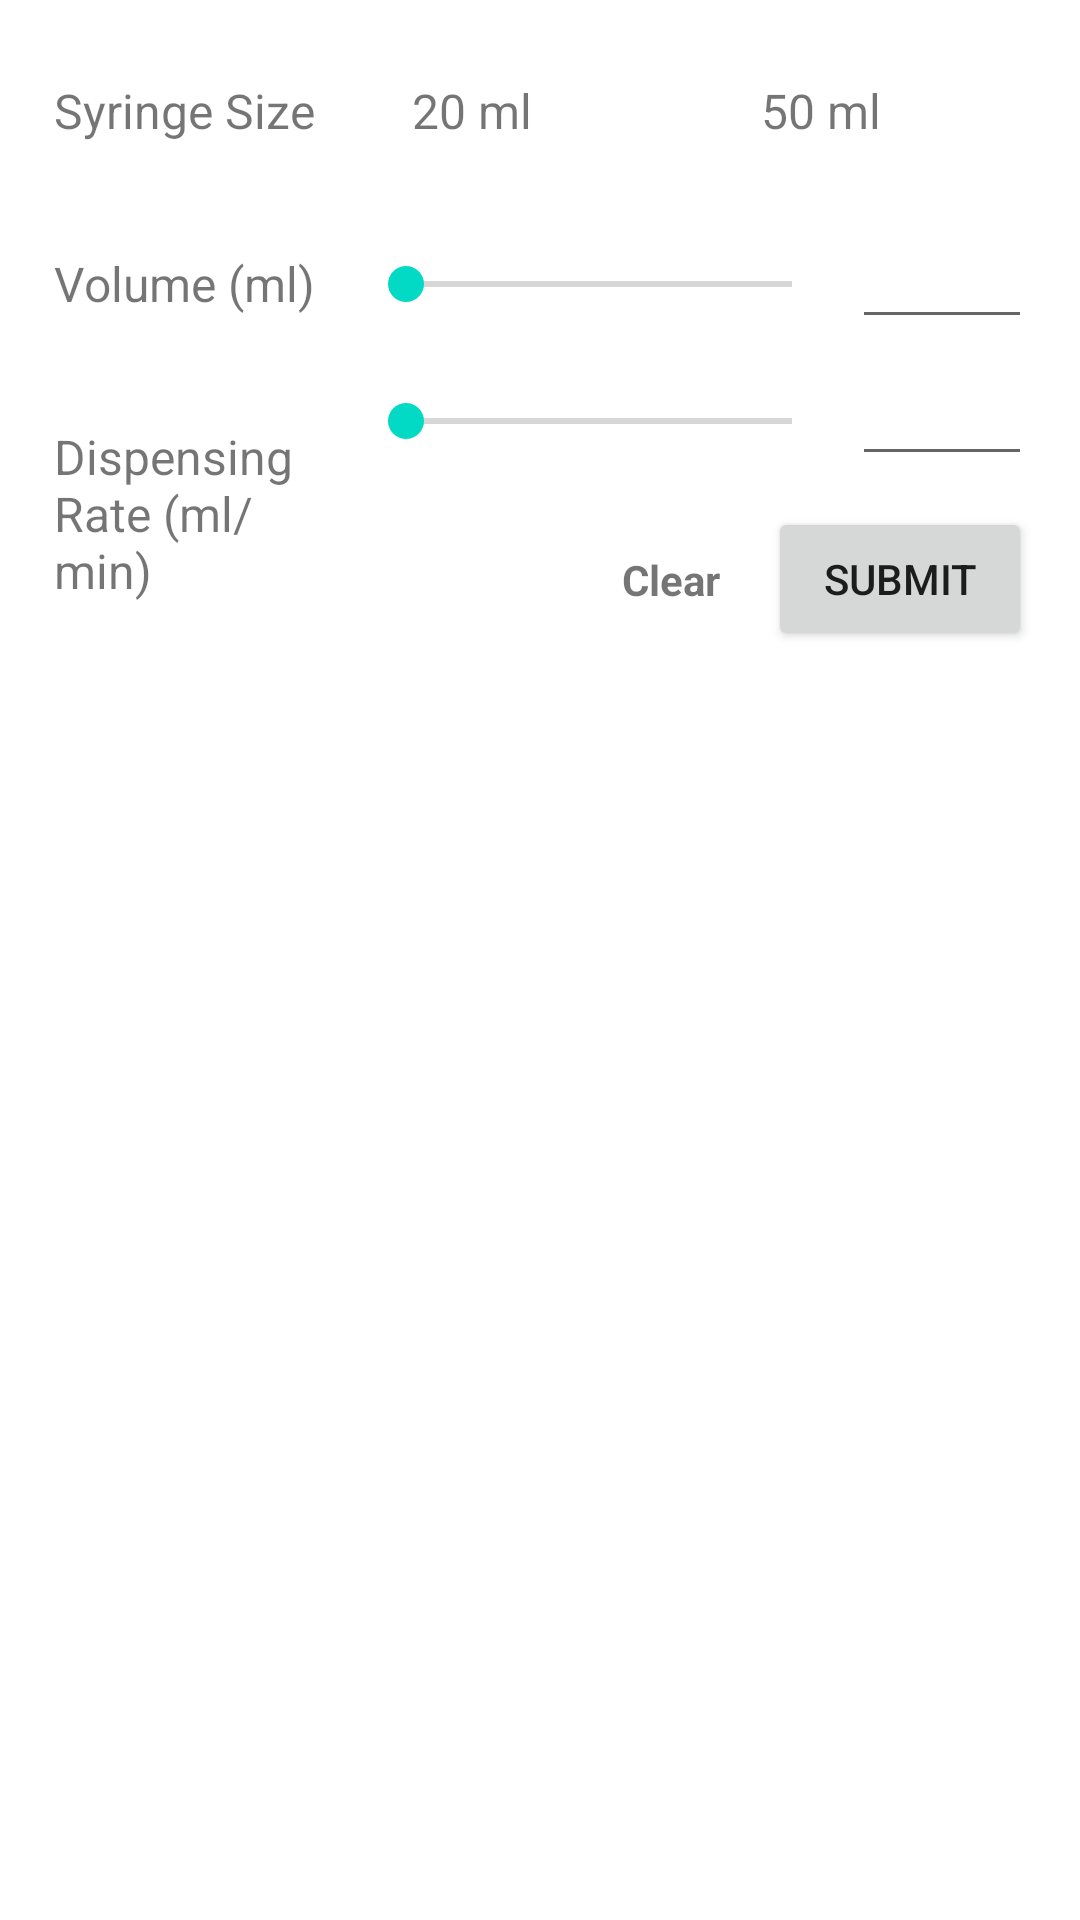

Layout XML and referenced resources for this Android screen:
<!-- AndroidManifest.xml: application theme Theme.AndrodFeatures -->
<!-- res/layout/layout_syringe.xml -->
<?xml version="1.0" encoding="utf-8"?>
<androidx.constraintlayout.widget.ConstraintLayout xmlns:android="http://schemas.android.com/apk/res/android"
    xmlns:app="http://schemas.android.com/apk/res-auto"
    xmlns:tools="http://schemas.android.com/tools"
    android:layout_width="match_parent"
    android:padding="8dp"
    android:layout_height="match_parent">

    <TextView
        android:id="@+id/textView"
        android:layout_width="wrap_content"
        android:layout_height="wrap_content"
        android:layout_marginTop="8dp"
        android:text="Syringe Size"
        android:padding="10dp"
        android:textSize="16sp"
        app:layout_constraintStart_toStartOf="parent"
        app:layout_constraintTop_toTopOf="parent">

    </TextView>

    <TextView
        android:id="@+id/textView2"
        android:layout_width="wrap_content"
        android:layout_height="wrap_content"
        android:layout_marginTop="16dp"
        android:padding="10dp"
        android:text="Volume (ml)"
        android:textSize="16sp"
        app:layout_constraintStart_toStartOf="parent"
        app:layout_constraintTop_toBottomOf="@+id/textView" />

    <TextView
        android:id="@+id/textView4"
        android:layout_width="0dp"
        android:layout_height="wrap_content"
        android:layout_marginTop="16dp"
        android:padding="10dp"
        android:text="Dispensing Rate (ml/min)"
        android:textSize="16sp"
        app:layout_constraintEnd_toStartOf="@+id/guideline"
        app:layout_constraintStart_toStartOf="parent"
        app:layout_constraintTop_toBottomOf="@+id/textView2" />

    <androidx.constraintlayout.widget.Guideline
        android:id="@+id/guideline"
        android:layout_width="wrap_content"
        android:layout_height="wrap_content"
        android:orientation="vertical"
        app:layout_constraintGuide_percent="0.3"></androidx.constraintlayout.widget.Guideline>

    <TextView
        android:id="@+id/tv20ml"
        android:padding="10dp"
        android:textSize="16sp"
        android:layout_width="wrap_content"

        android:layout_height="wrap_content"
        android:layout_marginStart="16dp"
        android:text="20 ml"
        app:layout_constraintBottom_toBottomOf="@+id/textView"
        app:layout_constraintStart_toStartOf="@+id/guideline"
        app:layout_constraintTop_toTopOf="@+id/textView" />

    <TextView
        android:padding="10dp"
        android:textSize="16sp"
        android:layout_width="wrap_content"
        android:layout_height="wrap_content"
        android:layout_marginStart="16dp"
        android:text="50 ml"
        android:id="@+id/tv50ml"
        app:layout_constraintBottom_toBottomOf="@+id/tv20ml"
        app:layout_constraintEnd_toEndOf="@+id/etVolume"
        app:layout_constraintStart_toEndOf="@+id/tv20ml"
        app:layout_constraintTop_toTopOf="@+id/tv20ml" />


    <EditText
        android:id="@+id/etVolume"
        style="@style/syringeTextStyle"
        android:layout_width="60dp"
        android:layout_height="wrap_content"
        android:layout_marginEnd="8dp"
        android:editable="false"
        android:textSize="12sp"
        app:layout_constraintBottom_toBottomOf="@+id/seekBarVolume"
        app:layout_constraintEnd_toEndOf="parent"
        app:layout_constraintTop_toTopOf="@+id/seekBarVolume" />


    <EditText
        android:id="@+id/etDispensingRate"
        style="@style/syringeTextStyle"
        android:layout_width="60dp"
        android:layout_height="wrap_content"
        android:layout_marginEnd="8dp"
        android:editable="false"
        android:textSize="12sp"
        app:layout_constraintBottom_toBottomOf="@+id/seekBarDispense"
        app:layout_constraintEnd_toEndOf="parent"
        app:layout_constraintTop_toTopOf="@+id/seekBarDispense" />


    <Button
        android:id="@+id/btSubmit"
        android:layout_width="wrap_content"
        android:layout_height="wrap_content"
        android:layout_marginTop="16dp"
        android:text="Submit"
        app:layout_constraintBottom_toBottomOf="@+id/textView4"
        app:layout_constraintEnd_toEndOf="@+id/etDispensingRate"
        app:layout_constraintTop_toBottomOf="@+id/etDispensingRate" />

    <SeekBar
        android:id="@+id/seekBarVolume"
        android:layout_width="0dp"
        android:layout_height="wrap_content"
        android:layout_marginStart="8dp"
        android:layout_marginEnd="4dp"
        app:layout_constraintBottom_toBottomOf="@+id/textView2"
        app:layout_constraintEnd_toStartOf="@+id/etVolume"
        app:layout_constraintStart_toStartOf="@+id/guideline"
        app:layout_constraintTop_toTopOf="@+id/textView2" />

    <SeekBar
        android:id="@+id/seekBarDispense"
        android:layout_width="0dp"
        android:layout_height="wrap_content"
        android:layout_marginStart="8dp"
        android:layout_marginEnd="4dp"
        app:layout_constraintEnd_toStartOf="@+id/etDispensingRate"
        app:layout_constraintStart_toStartOf="@+id/guideline"
        app:layout_constraintTop_toTopOf="@+id/textView4" />
    <TextView
        android:id="@+id/btClear"
        android:layout_width="wrap_content"
        android:layout_height="wrap_content"
        android:layout_marginEnd="16dp"
        android:text="Clear"
        android:textStyle="bold"
        app:layout_constraintBottom_toBottomOf="@+id/btSubmit"
        app:layout_constraintEnd_toStartOf="@+id/btSubmit"
        app:layout_constraintTop_toTopOf="@+id/btSubmit" />
</androidx.constraintlayout.widget.ConstraintLayout>
<!-- resources referenced by this layout -->
<resources>
  <style name="syringeTextStyle" parent="Widget.AppCompat.EditText">
          <item name="android:textSize">16sp</item>
          <item name="android:padding">10dp</item>
      </style>
  <style name="Theme.AndrodFeatures" parent="Theme.MaterialComponents.DayNight.DarkActionBar">
          
          <item name="colorPrimary">@color/purple_500</item>
          <item name="colorPrimaryVariant">@color/purple_700</item>
          <item name="colorOnPrimary">@color/white</item>
          
          <item name="colorSecondary">@color/teal_200</item>
          <item name="colorSecondaryVariant">@color/teal_700</item>
          <item name="colorOnSecondary">@color/black</item>
          
          <item name="android:statusBarColor" tools:targetApi="l">?attr/colorPrimaryVariant</item>
          
      </style>
  <color name="purple_500">#FF6200EE</color>
  <color name="purple_700">#FF3700B3</color>
  <color name="white">#FFFFFFFF</color>
  <color name="teal_200">#FF03DAC5</color>
  <color name="teal_700">#FF018786</color>
  <color name="black">#FF000000</color>
</resources>
